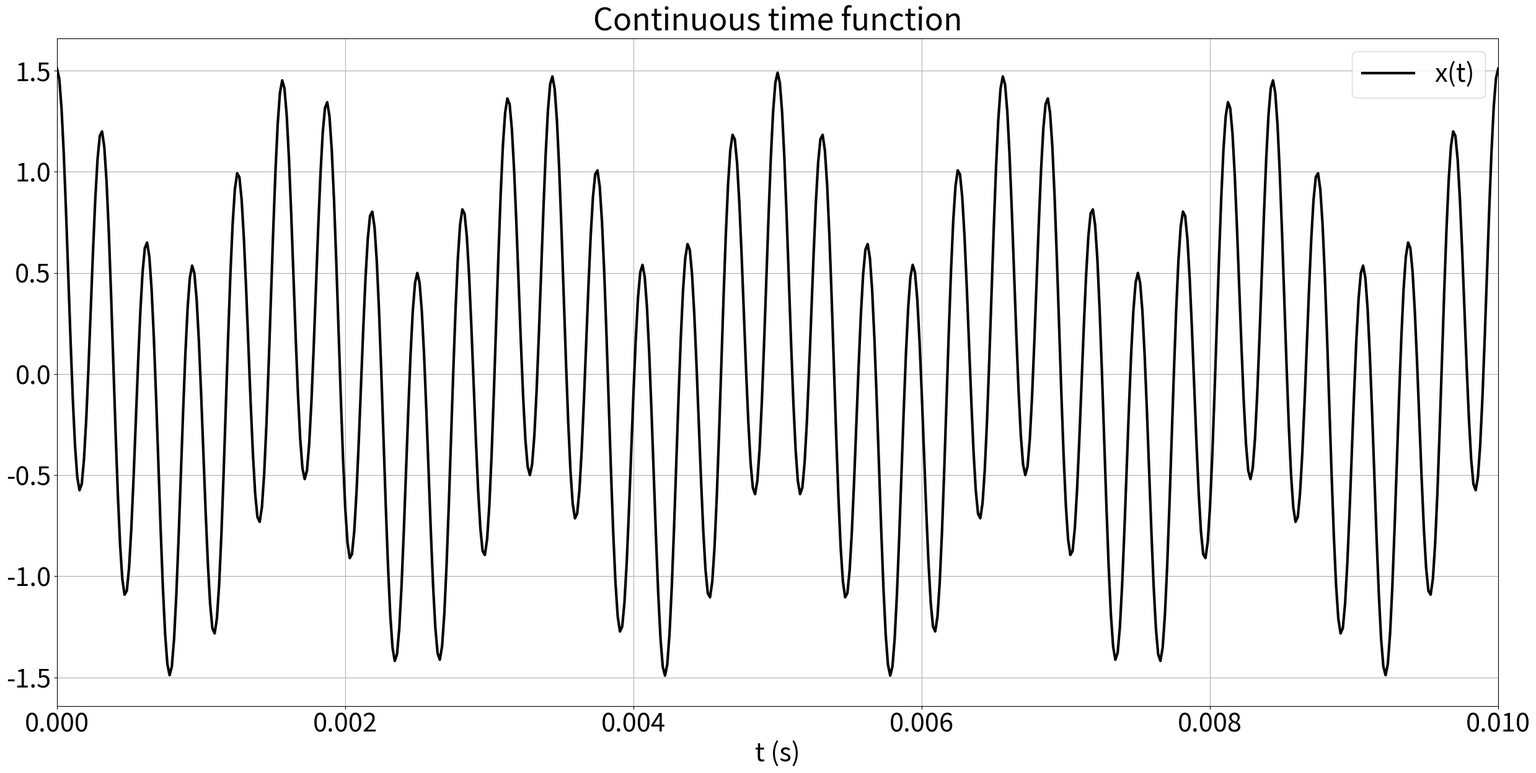
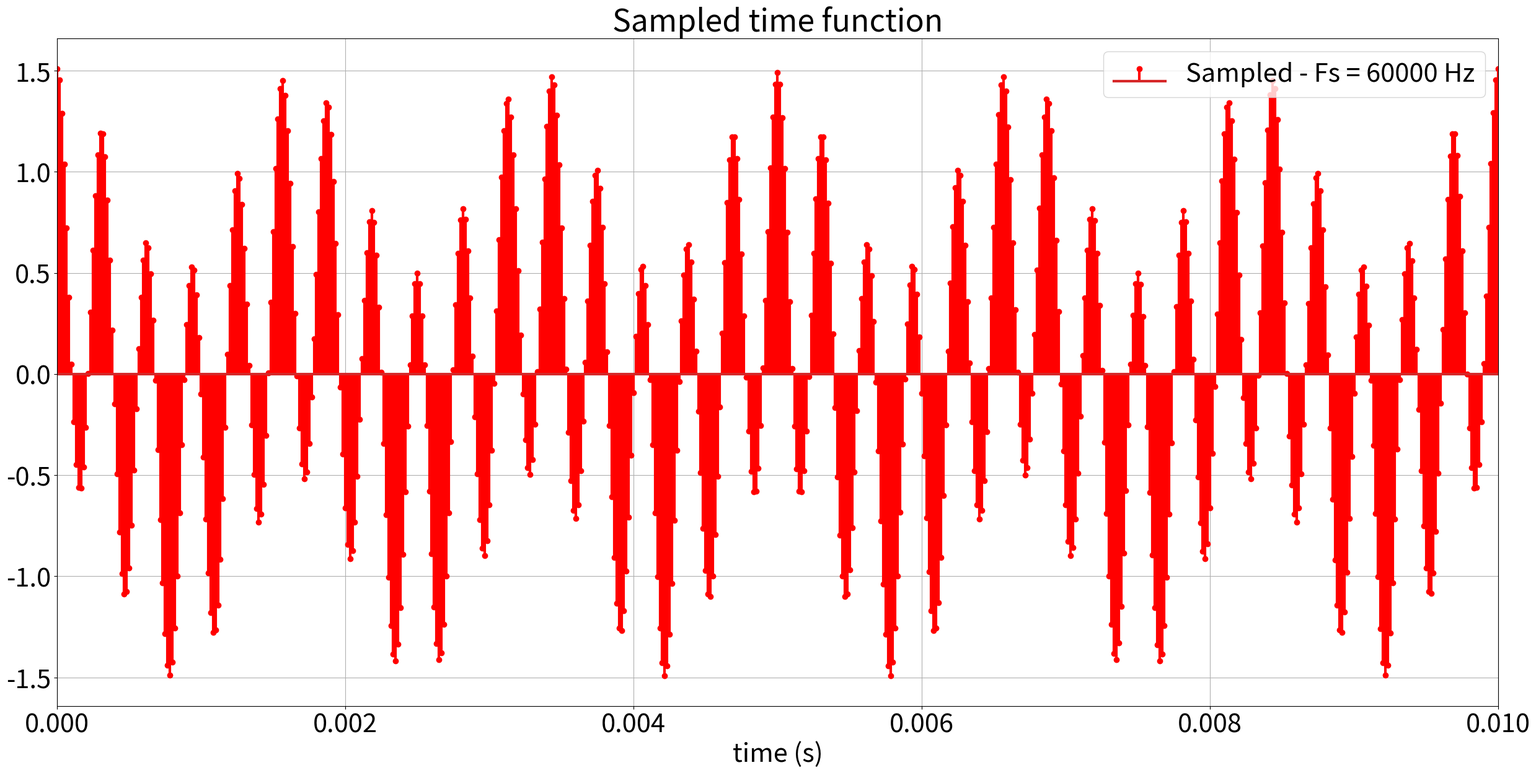
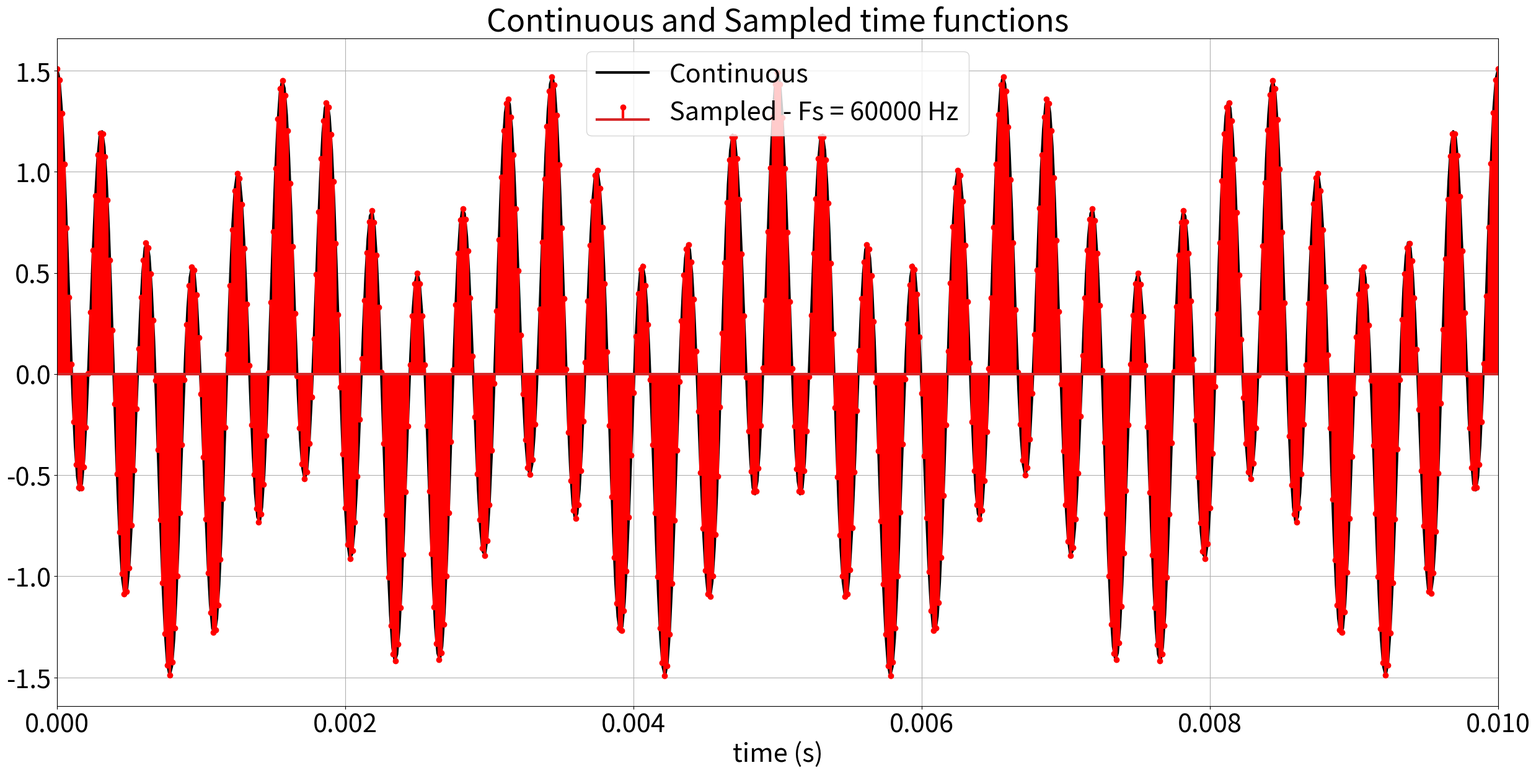
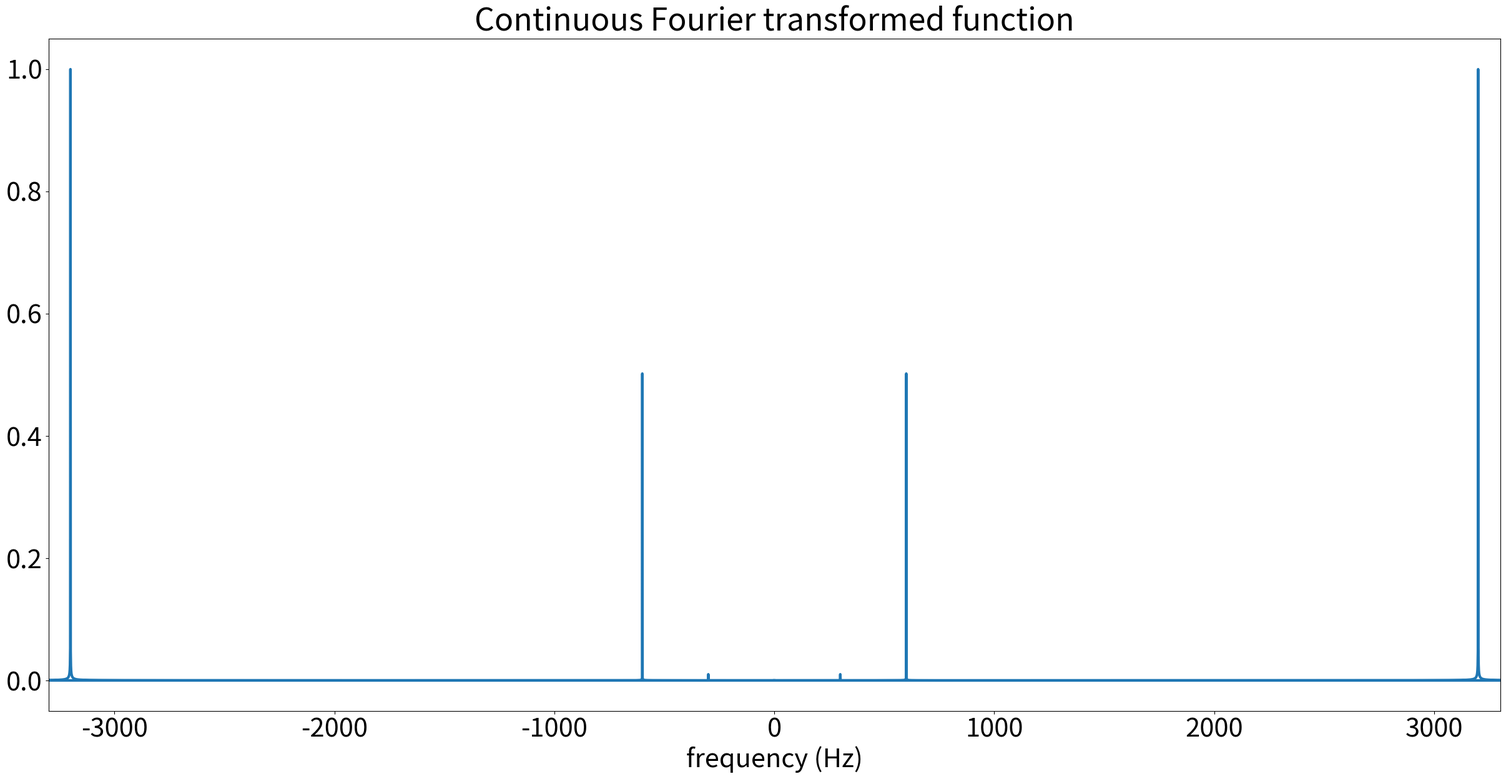
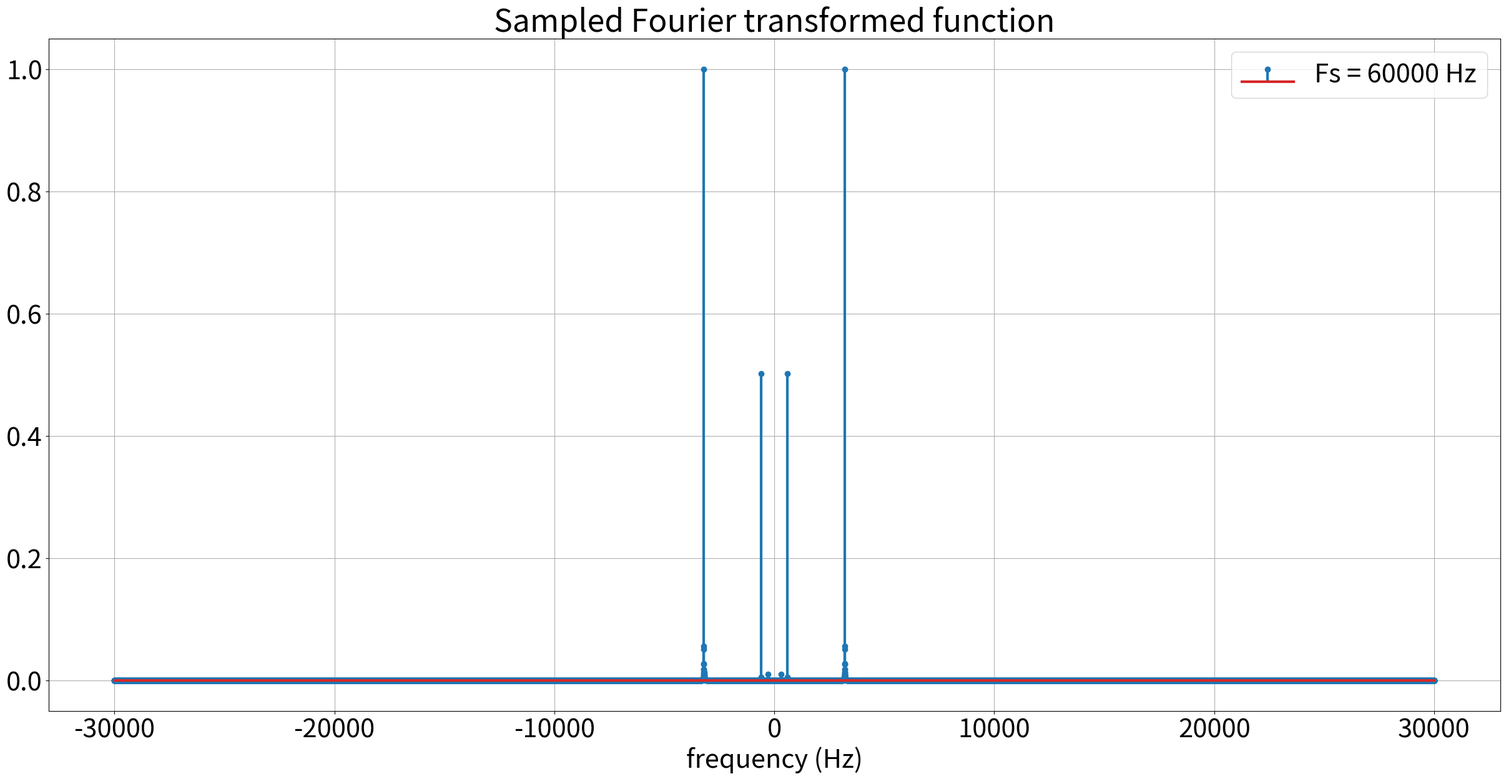
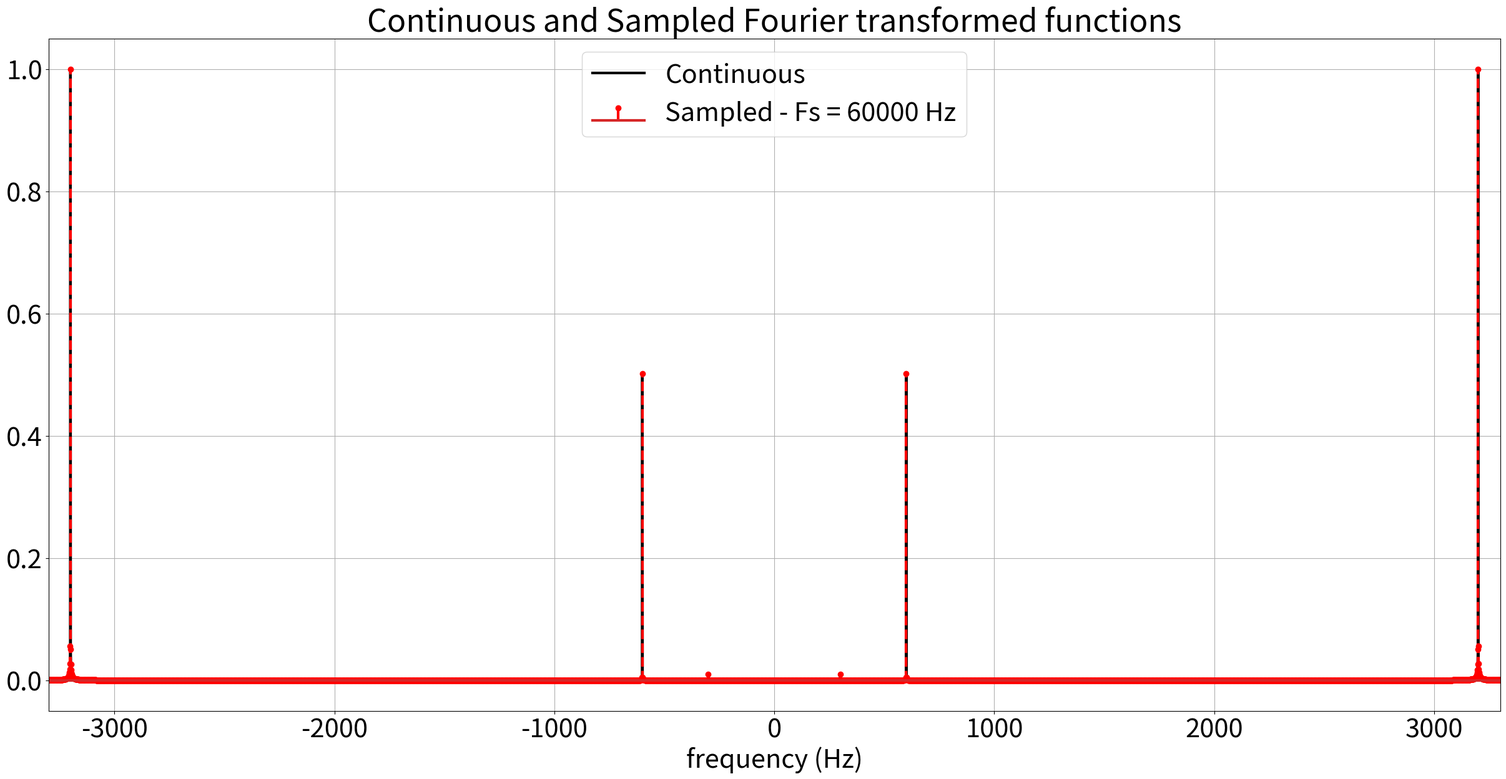
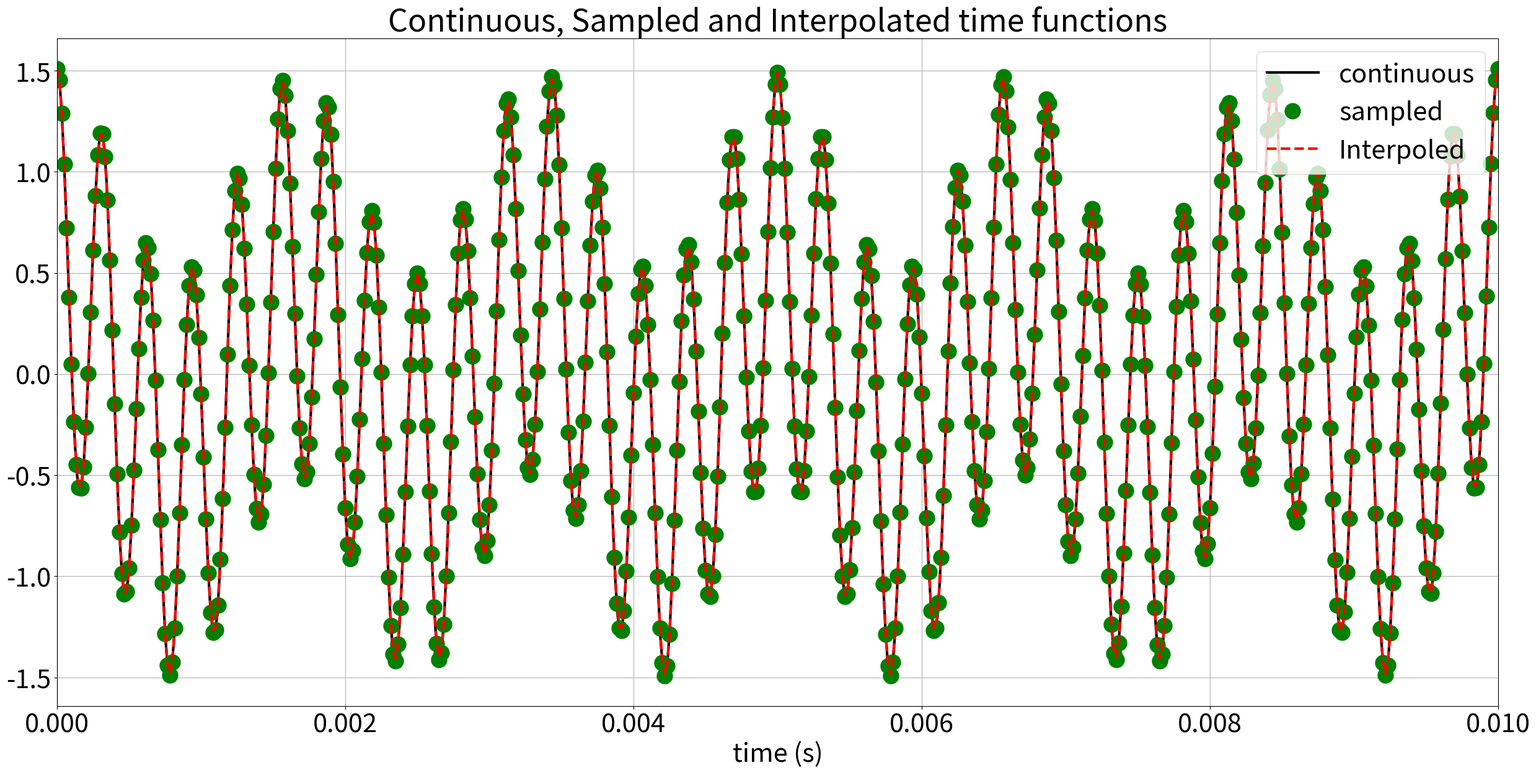

Reproduce these figures in Python, in order.
#%%
from matplotlib.pyplot import legend
import numpy as np
import matplotlib.pyplot as plt
import sympy as sp
from numpy import pi
from scipy import signal
from scipy.fft import fftshift
plt.rcParams['lines.linewidth'] = 3
plt.rcParams['font.size'] = 30
plt.rcParams['figure.figsize'] = [30,14]
#%% Function
t = sp.symbols('t')
f = sp.cos(2*np.pi*3200*t) + 0.5*sp.cos(2*np.pi*600*t) + 0.01*sp.cos(2*np.pi*300*t)
x = sp.lambdify(t,f,'numpy')
#%% Continuous
L = 10
M = 10
#Fs = int(6000/L)
Fs = int(6000*M)
Ts = 1/Fs
t_sampled = np.linspace(0,1,Fs)
x_sampled = x(t_sampled)

#%% Sampled
F = 10*6400
T = 1/F
t_continuous = np.linspace(0,1,F)
x_continuous = x(t_continuous)
# %% Plotting continuous signal
fig = plt.figure()
plt.plot(t_continuous,x_continuous,'-k')
plt.xlim([0,0.01])
plt.xticks([0, 0.002, 0.004, 0.006, 0.008, 0.01])
plt.legend(['x(t)'])
plt.xlabel('t (s)')
plt.title('Continuous time function')
plt.grid(True)
plt.show()
fig.savefig('Func_continuos.png')

#%% Plotting sampled signal
fig = plt.figure()
plt.stem(t_sampled,x_sampled,'ro')
plt.xlim([0,0.01])
plt.xticks([0, 0.002, 0.004, 0.006, 0.008, 0.01])
plt.legend(['Sampled - Fs = '+str(Fs)+' Hz'])
plt.xlabel('time (s)')
plt.title('Sampled time function')
plt.grid(True)
plt.show()
fig.savefig('Func_sampled_Fs_'+str(Fs)+'Hz.png')

#%% Plotting both signals
fig = plt.figure()
plt.plot(t_continuous,x_continuous,'-k')
plt.stem(t_sampled,x_sampled,'ro')
plt.xlim([0,0.01])
plt.xticks([0, 0.002, 0.004, 0.006, 0.008, 0.01])
plt.legend(['Continuous','Sampled - Fs = '+str(Fs)+' Hz'])
plt.xlabel('time (s)')
plt.title('Continuous and Sampled time functions')
plt.grid(True)
plt.show()
fig.savefig('Functions_Fs_'+str(Fs)+'Hz.png')

# %% FFT continuous
y_continuous = np.fft.fft(x_continuous)
y_continuous = np.abs(y_continuous)/np.max(np.abs(y_continuous))
nc = x_continuous.size
freq_continuous = np.fft.fftfreq(nc,d=T)#*T*2*pi

#%% plot FFT continuous
fig = plt.figure()
labels = ['-pi','-pi/2','0','pi/2','pi']
plt.plot(freq_continuous,y_continuous)
#plt.xticks(np.arange(-pi,pi+1,pi/2),labels)
plt.xlim([-3200-100,3200+100])
plt.xlabel('frequency (Hz)')
plt.title('Continuous Fourier transformed function')
fig.savefig('fft_continuous.png')

# %% FFT sampled
y_sampled = np.fft.fft(x_sampled)
y_sampled = np.abs(y_sampled)/np.max(np.abs(y_sampled))
n = x_sampled.size
freq_sampled = np.fft.fftfreq(n,d=Ts)#*Ts*2*pi

#%% plot FFT sampled
fig = plt.figure()
plt.stem(freq_sampled,y_sampled)
#plt.xticks(np.arange(-pi,pi+1,pi/2),labels)
#plt.xlim([-3200-100,3200+100])
plt.grid(True)
plt.xlabel('frequency (Hz)')
plt.title('Sampled Fourier transformed function')
plt.legend(['Fs = '+str(Fs)+' Hz'])
fig.savefig('fft_sampled_Fs_'+str(Fs)+'Hz.png')
#%%
fig = plt.figure()
plt.plot(freq_continuous,y_continuous,'k-')
plt.stem(freq_sampled,y_sampled,'r--')
#plt.xticks(np.arange(-pi,pi+1,pi/2),labels)
plt.xlim([-3200-100,3200+100])
plt.xlabel('frequency (Hz)')
plt.title('Continuous and Sampled Fourier transformed functions')
plt.grid(True)
plt.legend(['Continuous','Sampled - Fs = '+str(Fs)+' Hz'])
fig.savefig('fft_both_Fs_'+str(Fs)+'Hz.png')

#%% Interpolação
x_interpol = np.interp(t_sampled,t_continuous,x_continuous)
fig = plt.figure()
plt.plot(t_continuous,x_continuous,'k-')
plt.plot(t_sampled,x_sampled,'go',markersize=18)
plt.plot(t_sampled,x_interpol,'r--')
plt.xlim([0,0.01])
plt.xlabel('time (s)')
plt.title('Continuous, Sampled and Interpolated time functions')
plt.grid(True)
plt.legend(['continuous','sampled','Interpoled'])
plt.xticks([0, 0.002, 0.004, 0.006, 0.008, 0.01])
fig.savefig('func_interp_Fs_'+str(Fs)+'Hz.png')
